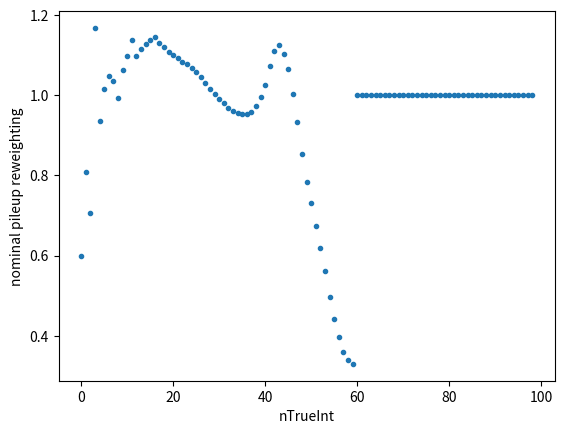

Reproduce this figure in Python.
import matplotlib.pyplot as plt

nTrueInt_bins = [0.0, 1.0, 2.0, 3.0, 4.0, 5.0, 6.0, 7.0, 8.0, 9.0, 10.0, 11.0, 12.0, 13.0, 14.0, 15.0, 16.0, 17.0, 18.0, 19.0, 20.0, 21.0, 22.0, 23.0, 24.0, 25.0, 26.0, 27.0, 28.0, 29.0, 30.0, 31.0, 32.0, 33.0, 34.0, 35.0, 36.0, 37.0, 38.0, 39.0, 40.0, 41.0, 42.0, 43.0, 44.0, 45.0, 46.0, 47.0, 48.0, 49.0, 50.0, 51.0, 52.0, 53.0, 54.0, 55.0, 56.0, 57.0, 58.0, 59.0, 60.0, 61.0, 62.0, 63.0, 64.0, 65.0, 66.0, 67.0, 68.0, 69.0, 70.0, 71.0, 72.0, 73.0, 74.0, 75.0, 76.0, 77.0, 78.0, 79.0, 80.0, 81.0, 82.0, 83.0, 84.0, 85.0, 86.0, 87.0, 88.0, 89.0, 90.0, 91.0, 92.0, 93.0, 94.0, 95.0, 96.0, 97.0, 98.0, 99.0]
x = [val + 0.5 for val in nTrueInt_bins]
 #[0.2777396890182089, 0.34160765222897554, 0.9147884372512897, 0.6969766985466789, 0.6331944809627448, 0.34199410096260385, 0.16008854559662297, 0.11065300316513929, 0.11101307459886778, 0.12984587110005172, 0.23169380388508315, 0.366612356685038, 0.48561422492768475, 0.5667111011782772, 0.6207905595577494, 0.6691239894113046, 0.7153514947652074, 0.7567679680738364, 0.7916065590899978, 0.8240581231636807, 0.8593328363067397, 0.9023513741403469, 0.9529888797866196, 1.007034405057875, 1.0610273210894379, 1.1189639109785383, 1.182069886080144, 1.251583802593513, 1.3272020394391935, 1.4061346042290674, 1.4829834345473947, 1.558630171974248, 1.6374796687891906, 1.7192023487130677, 1.7993247600393487, 1.8740826904900885, 1.9517062453987293, 2.02261116252284, 2.0939381681249896, 2.157717331743603, 2.2086499626036167, 2.2537198636928646, 2.3019837526669757, 2.353399130078361, 2.4136479861120086, 2.4142775200618, 2.403336918278076, 2.3761648304932756, 2.2362562110655073, 2.015779325415267, 1.7213829078058058, 1.439621449783133, 1.1190819149493005, 0.8937276592444401, 0.6945722519801218, 0.4944928862714944, 0.4085842677769634, 0.2863636854211633, 0.2870429783549122, 0.25879537364504734, 0.22131019809175634, 0.21077449219970423, 0.23219422545129315, 0.20962613291930407, 0.1266527268761778, 0.09046321462914171, 0.1493441030998368, 0.11006840469155137, 0.07696246990255044, 0.23752630161399235, 0.3876678376818466, 0.037606499178763346, 0.03847157851100001, 0.23493990354109198, 0.08472499008771356, 0.007222953159801814, 0.046131938667523305, 0.016772804914185292, 1.0, 0.0030353647495220833, 0.00030416467025159223, 1.0, 1.0, 1.0, 1.0, 1.0, 1.0, 1.0, 1.0, 1.0, 1.0, 1.0, 1.0, 1.0, 1.0, 1.0, 1.0, 1.0, 1.0]
#[4.759577811115876, 1.0806369717237092, 1.2167455803451304, 0.8809177232322252, 0.766238781602051, 1.0115455382170153, 1.3231440760320632, 1.3395604269689072, 1.10452553404012, 0.9123554695903464, 0.8240834618824157, 0.8003964951622832, 0.7907752910062616, 0.8067813395266399, 0.8323937633745241, 0.8564063860917435, 0.8725102728266475, 0.8821013625234374, 0.8946645337961082, 0.9187099917298068, 0.9464173719723038, 0.9664075022903863, 0.9801638231494445, 0.9908423882803207, 0.9925996984867392, 0.9873947618596791, 0.9797829612777218, 0.9812891367814947, 0.9868871679437331, 0.9928631365377237, 0.9982275877272523, 1.0017575672430654, 1.0033857910598627, 1.0051285022819616, 1.0066244072981032, 1.0088379403225771, 1.011660061007302, 1.0160315433489084, 1.0208793636980187, 1.028187369367983, 1.0371799969821327, 1.0471110279333733, 1.0584827432619959, 1.0710880521180892, 1.081836545461502, 1.0950999900345864, 1.1098211191190372, 1.1259872446384338, 1.1424750895564544, 1.1547481658546082, 1.1680747306007284, 1.1769617157833459, 1.1830875643510224, 1.1996388082203708, 1.1972249478862493, 1.1950813200622434, 1.1915770484702144, 1.2094746080085754, 1.2186050960721186, 1.2395588865807572, 1.252891945167981, 1.2392353337889774, 1.1711650424834192, 1.0816795882645718, 1.0067116658492365, 0.9124976805705236, 0.860095655162257, 0.7820992767128159, 0.6575846648861015, 0.6308822593112944, 0.59884727531515, 0.7141130200276866, 0.7151676386827616, 0.5360347845712561, 0.40905131887956614, 0.4283062945019823, 0.44173170946673673, 0.4423567008358185, 1.0353465278970846, 1.0, 1.0, 1.0, 1.0, 1.0, 1.0, 1.0, 1.0, 1.0, 1.0, 1.0, 1.0, 1.0, 1.0, 1.0, 1.0, 1.0, 1.0, 1.0, 1.0]
pileup_nominal_weights=[0.5978281528668126, 0.8076880038977378, 0.7068453150098031, 1.1679782695077312, 0.9349064756021407, 1.015247321531873, 1.0473850508680527, 1.0350985397377506, 0.9933875538753418, 1.0624124967369497, 1.0984165822159484, 1.1376685604547145, 1.0986157781503585, 1.116458198743941, 1.1267868333091087, 1.1370550558247303, 1.1452283443626194, 1.1309280395822234, 1.1201867870054656, 1.1079937295068154, 1.099346537450643, 1.0917169555219606, 1.0839876993494504, 1.0777132618120815, 1.0688986772011326, 1.0591336378126952, 1.0446263943234875, 1.0307156240319932, 1.016090066100545, 1.0019247061887555, 0.9908169496137268, 0.9804498877706953, 0.9690699386294302, 0.9613010709940994, 0.9547044344401384, 0.9521451385331152, 0.9537582488028427, 0.9587155396223985, 0.9719441910095509, 0.9945388508187331, 1.0261060788149405, 1.0728790216369732, 1.110972277660298, 1.1248587422656022, 1.103499385307187, 1.064606519223383, 1.0041279060479837, 0.9337611622773759, 0.852427917995906, 0.7840809057977479, 0.7321660951201953, 0.6748912756573122, 0.6182854103378955, 0.5625684275458129, 0.4955872581218579, 0.44199664322458215, 0.3955699716443741, 0.36051839883864883, 0.3389641491287525, 0.32952266487379533, 0.3248907177047022, 0.32592177688325463, 0.33180424640120304, 0.34167247159470937, 0.3562480242168431, 0.3743807862895801, 0.42493475498545946, 0.6108720514583721, 0.8950998123467349, 0.8834194780841488, 1.4085645361322552, 4.196657947109761, 7.666078258546679, 40.053449224671354, 1.0, 1.0, 1.0, 1.0, 1.0, 1.0, 1.0, 1.0, 1.0, 1.0, 1.0, 1.0, 1.0, 1.0, 1.0, 1.0, 1.0, 1.0, 1.0, 1.0, 1.0, 1.0, 1.0, 1.0, 1.0]
#[0.5282557242575738, 0.6443592344302421, 0.43563214010334583, 1.232896217164608, 0.6813120196604882, 0.8173814259660118, 0.9699813077835107, 0.8474407889588852, 0.5507151111500969, 0.4610690470979574, 0.5342559339397746, 0.5669717253577361, 0.6342341740476306, 0.6532065806073212, 0.6457531425580176, 0.6379748800874974, 0.6526294707631506, 0.6894995914909015, 0.7374308957303126, 0.7766160404650421, 0.8149430503821287, 0.8510646529987701, 0.8780490300670013, 0.8933844319160602, 0.8956851540005754, 0.8961636162370954, 0.9014063315720203, 0.9177949687620252, 0.9407892483240936, 0.9670743354301816, 0.9964279197244451, 1.0270404301285148, 1.058417922199154, 1.0940684931043674, 1.1266211147571203, 1.1550058009844717, 1.1773461081114116, 1.19002632974587, 1.1926558056456105, 1.1774322105360644, 1.1389529526742135, 1.089654411220591, 1.0225471669032766, 0.9495554136022775, 0.8836902201634372, 0.849821443049736, 0.8451006412390613, 0.8750286149777811, 0.9322782302400893, 1.037995120410628, 1.20385023508006, 1.3998994565687042, 1.6277764227082487, 1.8767738807016803, 2.0781446144210345, 2.2990245144156205, 2.509695968271518, 2.737834366111124, 3.0210532030385733, 3.379485145414457, 3.760579569410429, 4.177536942510479, 4.621195636465452, 5.0730962013275995, 5.532517465565883, 5.96958197126759, 6.839771128463083, 9.786042789267452, 14.126715488916405, 13.66117225021312, 21.332145854524047, 62.49610405160676, 113.12326622282671, 591.6532323992939, 1.0, 1.0, 1.0, 1.0, 1.0, 1.0, 1.0, 1.0, 1.0, 1.0, 1.0, 1.0, 1.0, 1.0, 1.0, 1.0, 1.0, 1.0, 1.0, 1.0, 1.0, 1.0, 1.0, 1.0, 1.0]
#[0.5606274531031112, 0.7356768448138682, 0.5379188426448102, 1.2182340490089563, 0.8022589335878173, 0.9162976579339998, 1.003535297339447, 0.9251530005613752, 0.6846759067725198, 0.7131643259598123, 0.7505121360758453, 0.8165177069280811, 0.8376691182629196, 0.8463556632882329, 0.8440283058630812, 0.8439067805634669, 0.8666288079994602, 0.8929616452906328, 0.9180239787579902, 0.9357902581699746, 0.9556426537184208, 0.972143647981642, 0.9811830177589081, 0.9832298066767534, 0.9780842729569711, 0.9759522364261591, 0.9765532546498046, 0.982684532458617, 0.9903925626548388, 0.9981198259762551, 1.0078237725887502, 1.0190171556865095, 1.0302623764785477, 1.0435067370186102, 1.0528812746193779, 1.0608328118324004, 1.0679579498849403, 1.0711178329087099, 1.070172628103765, 1.060859315173904, 1.0426792366069437, 1.0292999129487364, 1.0110271247401585, 0.9897588281162832, 0.9667127912205582, 0.9596532370954036, 0.9605181711699639, 0.9726212316412776, 0.985980282438256, 1.020363707245282, 1.0798058357556355, 1.1309572028312935, 1.1752437206584858, 1.2064250195347632, 1.1893481947111917, 1.1753639170378514, 1.153045701742742, 1.1393426183396158, 1.1491058997866475, 1.1861940242320668, 1.2296909774222218, 1.2843317626465525, 1.3475112340267736, 1.4150772055542293, 1.4889932386254965, 1.5639928112244066, 1.7605077201696253, 2.4973721771534363, 3.6048463912894864, 3.5103704309978547, 5.546157726604595, 16.47348645728898, 30.208288447631777, 159.55129944394523, 1.0, 1.0, 1.0, 1.0, 1.0, 1.0, 1.0, 1.0, 1.0, 1.0, 1.0, 1.0, 1.0, 1.0, 1.0, 1.0, 1.0, 1.0, 1.0, 1.0, 1.0, 1.0, 1.0, 1.0, 1.0]
fixed_pu=[]
for i in range(len(pileup_nominal_weights)): 
    if i < 60:
        fixed_pu.append(pileup_nominal_weights[i])
    else:
        fixed_pu.append(1.0)
print(fixed_pu)
plt.scatter(range(len(fixed_pu)), fixed_pu,marker='.')
plt.xlabel("nTrueInt")
#plt.yscale("log")
plt.ylabel("nominal pileup reweighting")
plt.savefig("pileup_UL_2017_patch.png")

#[4.759577811115876, 1.0806369717237092, 1.2167455803451304, 0.8809177232322252, 0.766238781602051, 1.0115455382170153, 1.3231440760320632, 1.3395604269689072, 1.10452553404012, 0.9123554695903464, 0.8240834618824157, 0.8003964951622832, 0.7907752910062616, 0.8067813395266399, 0.8323937633745241, 0.8564063860917435, 0.8725102728266475, 0.8821013625234374, 0.8946645337961082, 0.9187099917298068, 0.9464173719723038, 0.9664075022903863, 0.9801638231494445, 0.9908423882803207, 0.9925996984867392, 0.9873947618596791, 0.9797829612777218, 0.9812891367814947, 0.9868871679437331, 0.9928631365377237, 0.9982275877272523, 1.0017575672430654, 1.0033857910598627, 1.0051285022819616, 1.0066244072981032, 1.0088379403225771, 1.011660061007302, 1.0160315433489084, 1.0208793636980187, 1.028187369367983, 1.0371799969821327, 1.0471110279333733, 1.0584827432619959, 1.0710880521180892, 1.081836545461502, 1.0950999900345864, 1.1098211191190372, 1.1259872446384338, 1.1424750895564544, 1.1547481658546082, 1.1680747306007284, 1.1769617157833459, 1.1830875643510224, 1.1996388082203708, 1.1972249478862493, 1.1950813200622434, 1.1915770484702144, 1.2094746080085754, 1.2186050960721186, 1.2395588865807572, 1.252891945167981, 1.2392353337889774, 1.1711650424834192, 1.0816795882645718, 1.0067116658492365, 0.9124976805705236, 0.860095655162257, 0.7820992767128159, 0.6575846648861015, 0.6308822593112944, 0.59884727531515, 0.7141130200276866, 0.7151676386827616, 0.5360347845712561, 0.40905131887956614, 0.4283062945019823, 0.44173170946673673, 0.4423567008358185, 1.0353465278970846, 1.0, 1.0, 1.0, 1.0, 1.0, 1.0, 1.0, 1.0, 1.0, 1.0, 1.0, 1.0, 1.0, 1.0, 1.0, 1.0, 1.0, 1.0, 1.0, 1.0]}},
#"edges": [0.0, 1.0, 2.0, 3.0, 4.0, 5.0, 6.0, 7.0, 8.0, 9.0, 10.0, 11.0, 12.0, 13.0, 14.0, 15.0, 16.0, 17.0, 18.0, 19.0, 20.0, 21.0, 22.0, 23.0, 24.0, 25.0, 26.0, 27.0, 28.0, 29.0, 30.0, 31.0, 32.0, 33.0, 34.0, 35.0, 36.0, 37.0, 38.0, 39.0, 40.0, 41.0, 42.0, 43.0, 44.0, 45.0, 46.0, 47.0, 48.0, 49.0, 50.0, 51.0, 52.0, 53.0, 54.0, 55.0, 56.0, 57.0, 58.0, 59.0, 60.0, 61.0, 62.0, 63.0, 64.0, 65.0, 66.0, 67.0, 68.0, 69.0, 70.0, 71.0, 72.0, 73.0, 74.0, 75.0, 76.0, 77.0, 78.0, 79.0, 80.0, 81.0, 82.0, 83.0, 84.0, 85.0, 86.0, 87.0, 88.0, 89.0, 90.0, 91.0, 92.0, 93.0, 94.0, 95.0, 96.0, 97.0, 98.0, 99.0], "content": [0.5606274531031112, 0.7356768448138682, 0.5379188426448102, 1.2182340490089563, 0.8022589335878173, 0.9162976579339998, 1.003535297339447, 0.9251530005613752, 0.6846759067725198, 0.7131643259598123, 0.7505121360758453, 0.8165177069280811, 0.8376691182629196, 0.8463556632882329, 0.8440283058630812, 0.8439067805634669, 0.8666288079994602, 0.8929616452906328, 0.9180239787579902, 0.9357902581699746, 0.9556426537184208, 0.972143647981642, 0.9811830177589081, 0.9832298066767534, 0.9780842729569711, 0.9759522364261591, 0.9765532546498046, 0.982684532458617, 0.9903925626548388, 0.9981198259762551, 1.0078237725887502, 1.0190171556865095, 1.0302623764785477, 1.0435067370186102, 1.0528812746193779, 1.0608328118324004, 1.0679579498849403, 1.0711178329087099, 1.070172628103765, 1.060859315173904, 1.0426792366069437, 1.0292999129487364, 1.0110271247401585, 0.9897588281162832, 0.9667127912205582, 0.9596532370954036, 0.9605181711699639, 0.9726212316412776, 0.985980282438256, 1.020363707245282, 1.0798058357556355, 1.1309572028312935, 1.1752437206584858, 1.2064250195347632, 1.1893481947111917, 1.1753639170378514, 1.153045701742742, 1.1393426183396158, 1.1491058997866475, 1.1861940242320668, 1.2296909774222218, 1.2843317626465525, 1.3475112340267736, 1.4150772055542293, 1.4889932386254965, 1.5639928112244066, 1.7605077201696253, 2.4973721771534363, 3.6048463912894864, 3.5103704309978547, 5.546157726604595, 16.47348645728898, 30.208288447631777, 159.55129944394523, 1.0, 1.0, 1.0, 1.0, 1.0, 1.0, 1.0, 1.0, 1.0, 1.0, 1.0, 1.0, 1.0, 1.0, 1.0, 1.0, 1.0, 1.0, 1.0, 1.0, 1.0, 1.0, 1.0, 1.0, 1.0]
